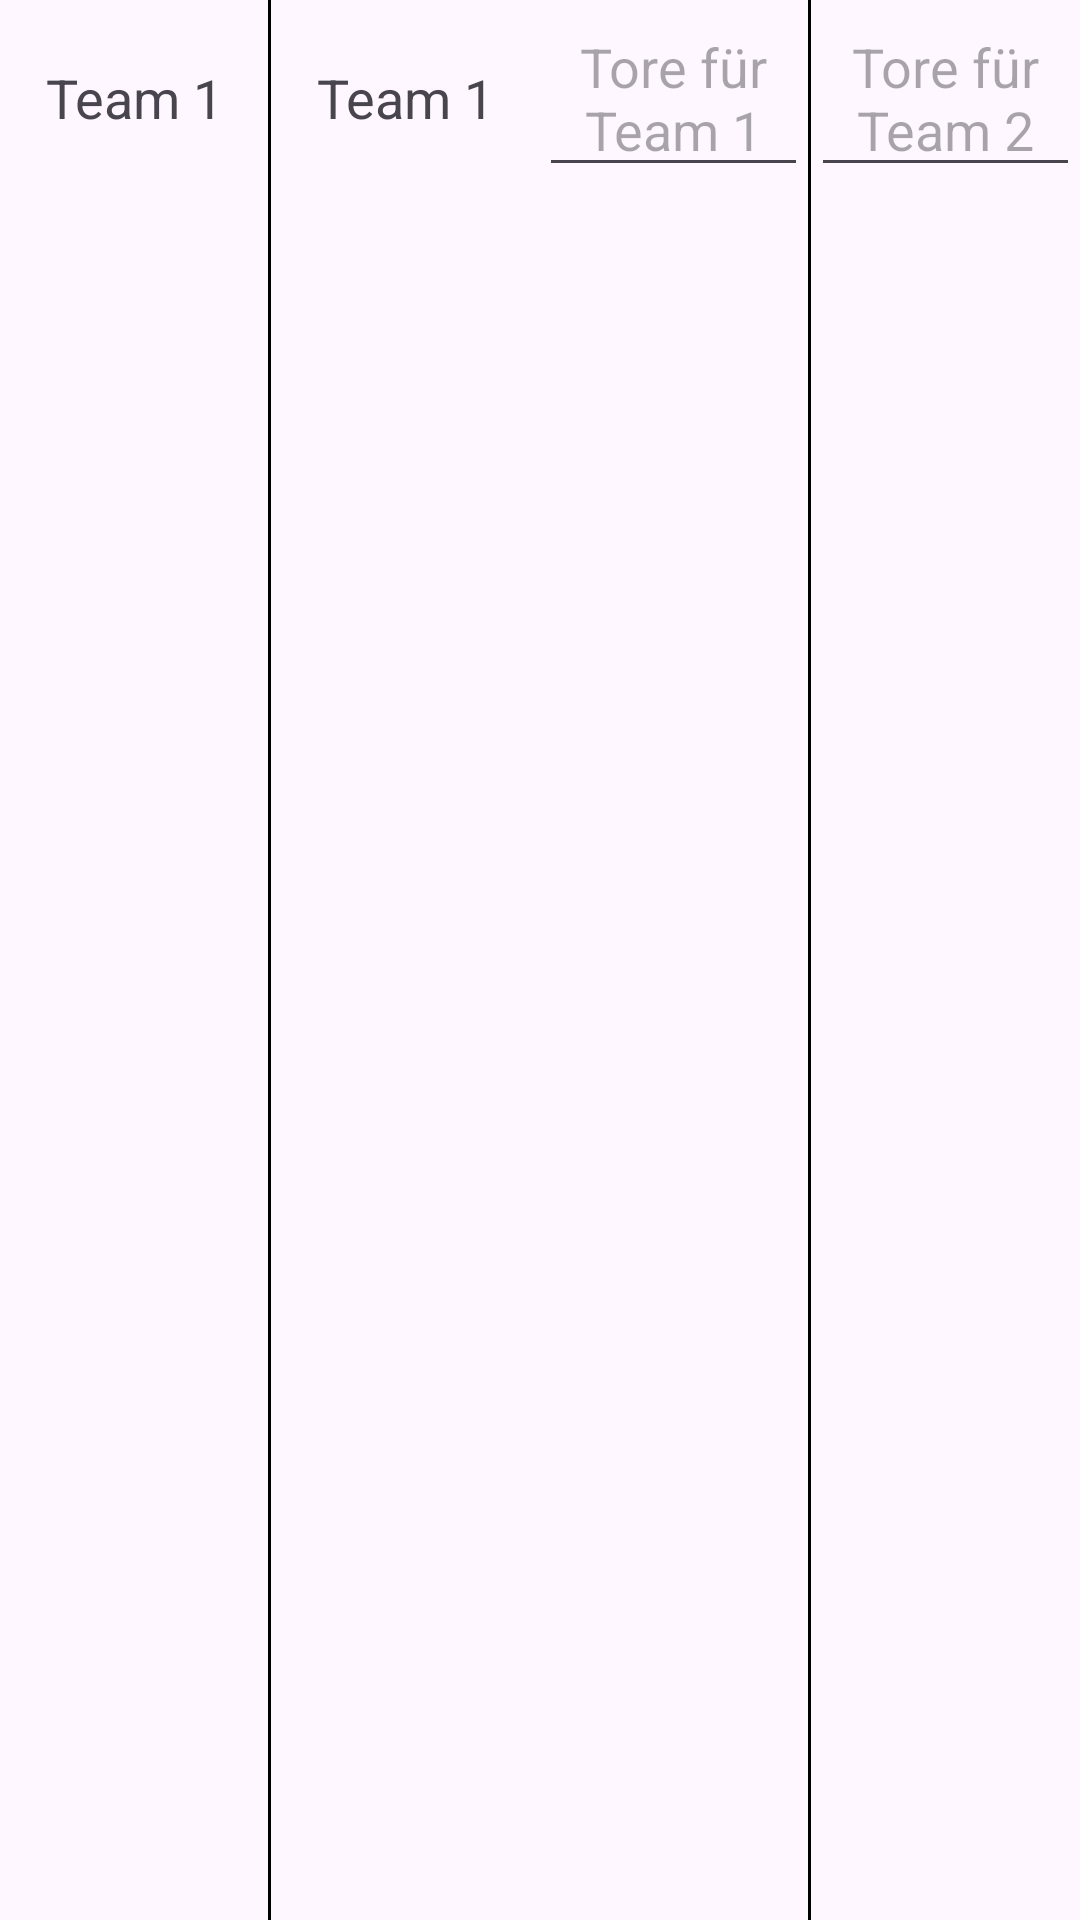

Android layout source for this screen:
<!-- AndroidManifest.xml: application theme Theme.Kicktipp -->
<!-- res/layout/game_item.xml -->
<?xml version="1.0" encoding="utf-8"?>
<LinearLayout xmlns:android="http://schemas.android.com/apk/res/android"
    android:layout_width="match_parent"
    android:layout_height="wrap_content"
    android:orientation="horizontal">

    
    <TextView
        android:id="@+id/team1_text_view"
        android:layout_width="0dp"
        android:layout_height="wrap_content"
        android:layout_weight="1"
        android:gravity="center"
        android:text="Team 1"
        android:textSize="18sp"/>

    
    <View
        android:layout_width="1dp"
        android:layout_height="match_parent"
        android:background="@android:color/black"/>

    
    <TextView
        android:id="@+id/team2_text_view"
        android:layout_width="0dp"
        android:layout_height="wrap_content"
        android:layout_weight="1"
        android:gravity="center"
        android:text="Team 1"
        android:textSize="18sp"/>

    
    <EditText
        android:id="@+id/goal1_edit_text"
        android:layout_width="0dp"
        android:layout_height="wrap_content"
        android:layout_weight="1"
        android:gravity="center"
        android:hint="Tore für Team 1"
        android:textSize="18sp"/>

    
    <View
        android:layout_width="1dp"
        android:layout_height="match_parent"
        android:background="@android:color/black"/>

    
    <EditText
        android:id="@+id/goal2_edit_text"
        android:layout_width="0dp"
        android:layout_height="wrap_content"
        android:layout_weight="1"
        android:gravity="center"
        android:hint="Tore für Team 2"
        android:textSize="18sp"/>
</LinearLayout>
<!-- resources referenced by this layout -->
<resources>
  <style name="Theme.Kicktipp" parent="Base.Theme.Kicktipp" />
  <style name="Base.Theme.Kicktipp" parent="Theme.Material3.DayNight.NoActionBar">
          
          
      </style>
</resources>
